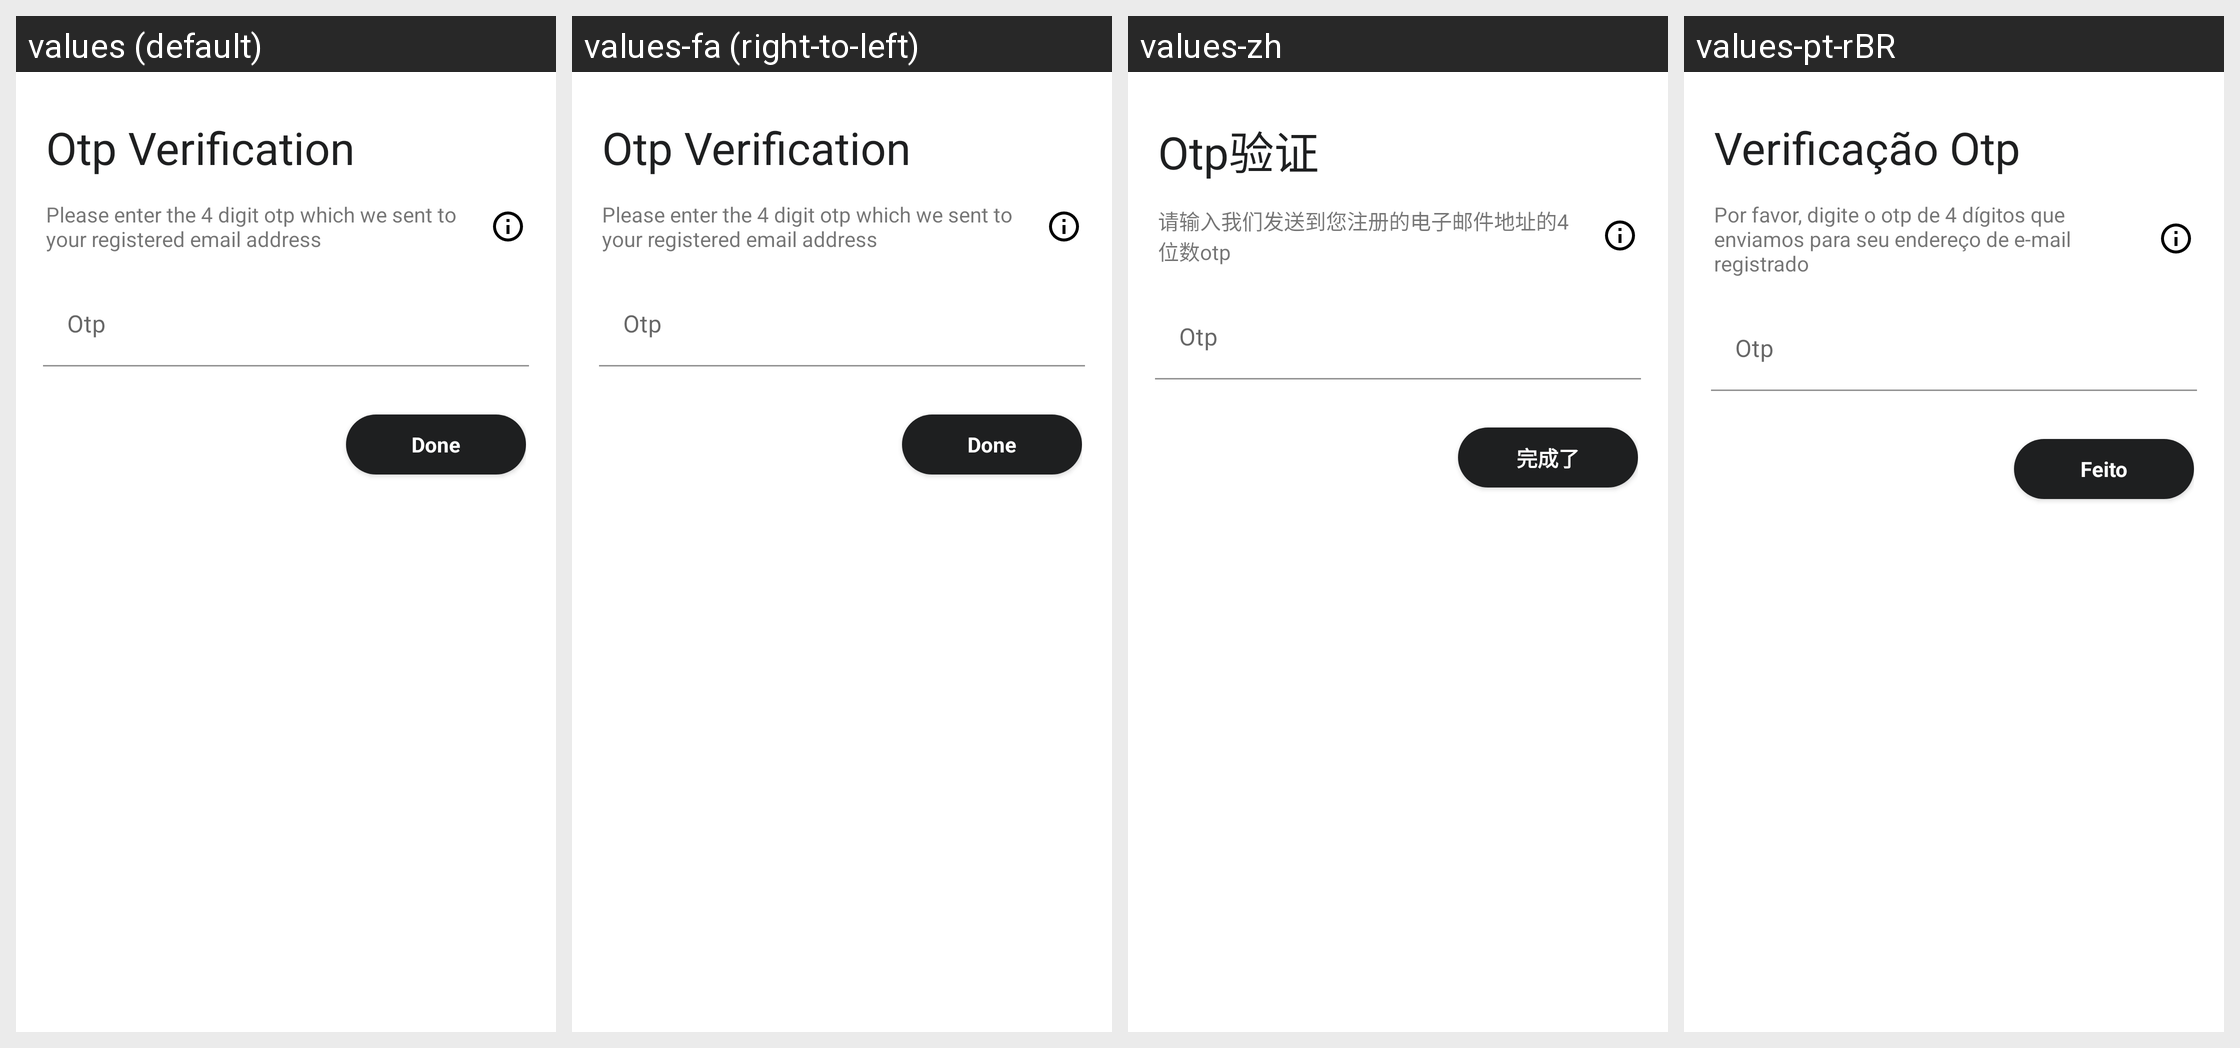

The Android screen above is rendered under several locales of the same app. Produce the string resources it draws, with the default and per-locale values.
Android screen res/layout/fragment_otp_verification.xml rendered under 4 locales, left to right: values (default), values-fa (right-to-left), values-zh, values-pt-rBR. Device: Nexus 5 (rendered at 1080×1920; each locale shown at half size, 540×960, under a caption strip naming it); theme Theme.MaterialComponents.DayNight.NoActionBar.
Other locales in the repository, not shown: values-ar, values-bg-rBG, values-ca, values-cs, values-da, values-de, values-el, values-en-rGB, values-es, values-et-rEE, values-fi, values-fr, values-hi, values-hr, values-hu, values-in, values-it, values-iw, values-ja, values-ko, values-nl, values-no, values-pl, values-pt-rPT, values-ro, values-ru, values-sk, values-sr, values-sr-rCS, values-sv, values-th-rTH, values-tr, values-uk, values-vi, values-zh-rTW.
Strings drawn on this screen, with the default value and each locale's value (text and hints the layout hard-codes, and strings that could not be matched under every locale, appear in the picture but are not listed):

otp_verification
  values: Otp Verification
  values-fa: Otp Verification  [not translated; the default value is used]
  values-zh: Otp验证
  values-pt-rBR: Verificação Otp

otp_verification_subheading
  values: Please enter the 4 digit otp which we sent to your registered email address
  values-fa: Please enter the 4 digit otp which we sent to your registered email address  [not translated; the default value is used]
  values-zh: 请输入我们发送到您注册的电子邮件地址的4位数otp
  values-pt-rBR: Por favor, digite o otp de 4 dígitos que enviamos para seu endereço de e-mail registrado

done
  values: Done
  values-fa: Done  [not translated; the default value is used]
  values-zh: 完成了
  values-pt-rBR: Feito
